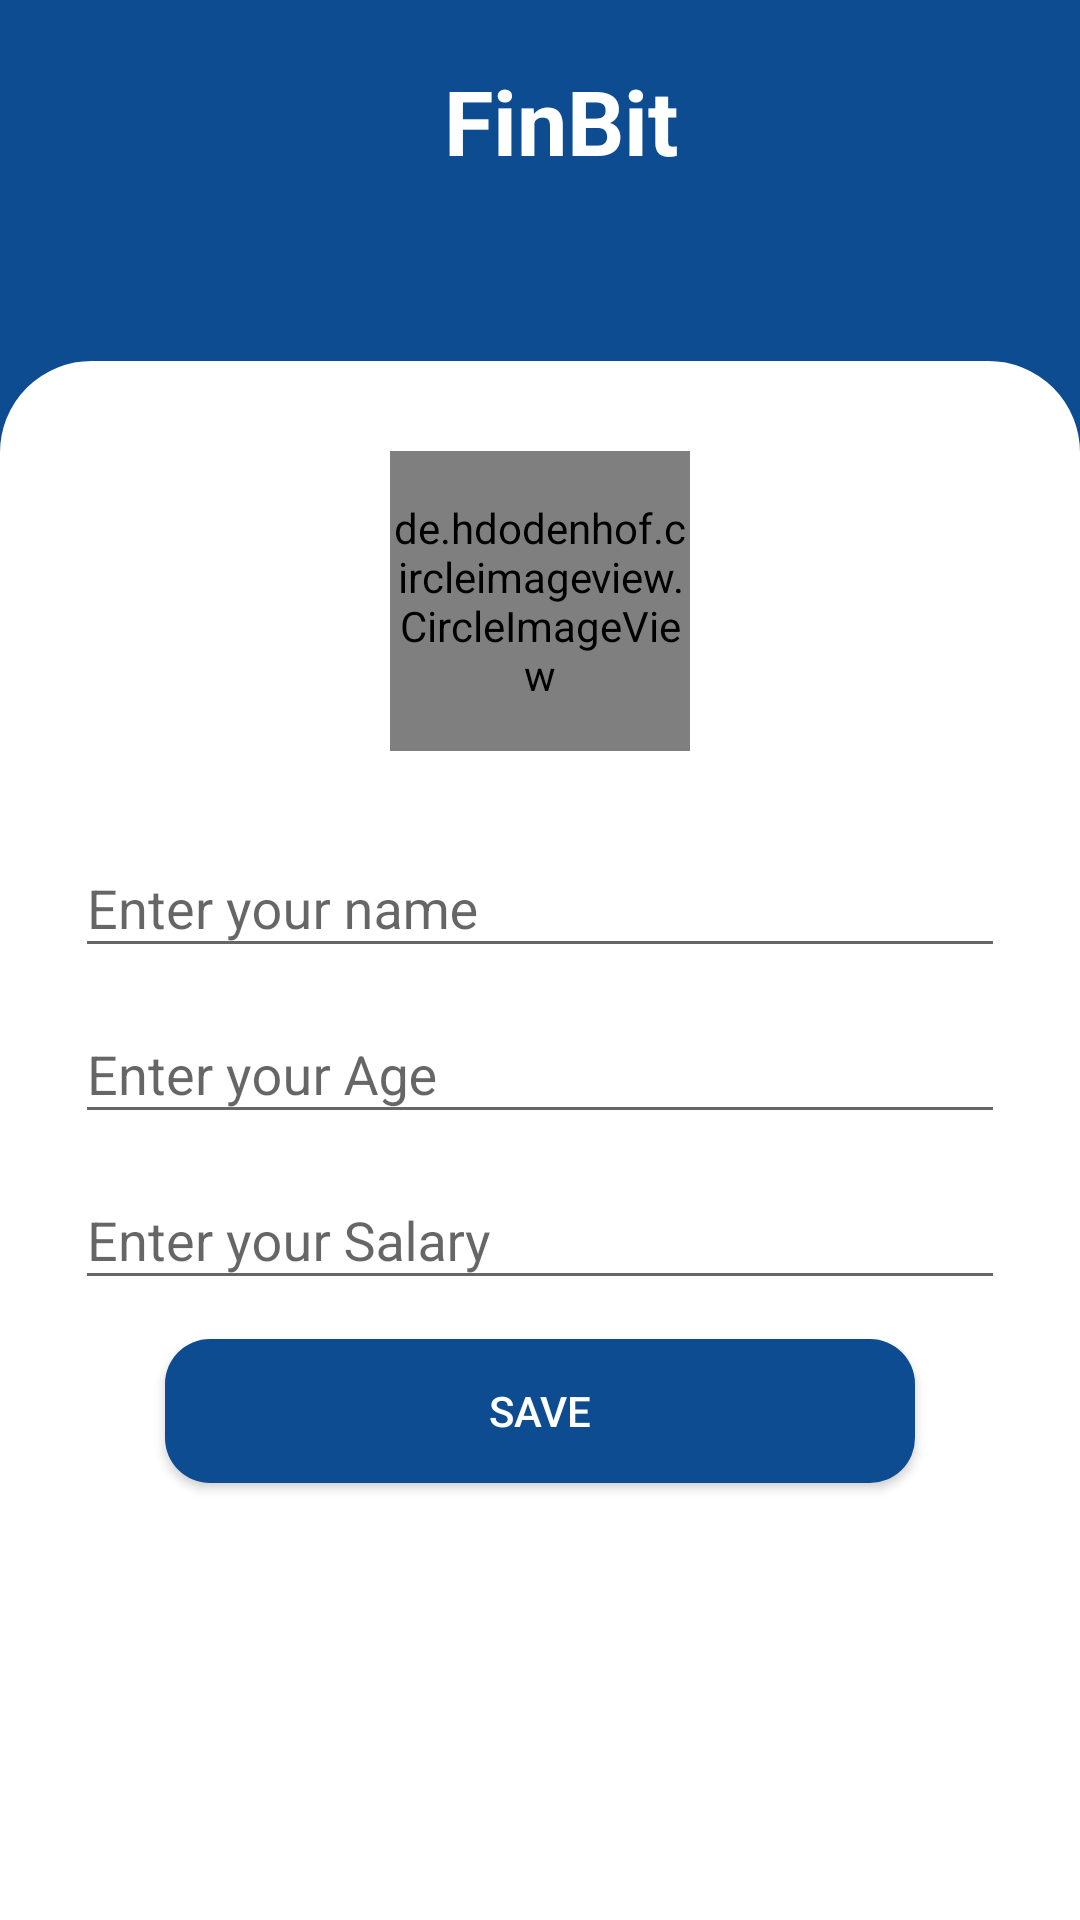

Produce the Android XML layout that renders to this screen, including the resource entries it uses.
<!-- AndroidManifest.xml: application theme AppTheme -->
<!-- res/layout/insert_employee.xml -->
<?xml version="1.0" encoding="utf-8"?>
<LinearLayout xmlns:android="http://schemas.android.com/apk/res/android"
    xmlns:app="http://schemas.android.com/apk/res-auto"
    android:orientation="vertical"
    android:layout_width="match_parent"
    android:layout_height="match_parent"
    android:background="@color/dark_blue"
   >


    <androidx.appcompat.widget.Toolbar
        android:layout_width="match_parent"
        android:layout_height="wrap_content">

        <LinearLayout
            android:layout_width="match_parent"
            android:layout_height="wrap_content"
            android:orientation="horizontal"
            android:layout_marginLeft="2dp"
            android:layout_marginRight="2dp">


            <TextView
                android:layout_width="wrap_content"
                android:layout_height="wrap_content"
                android:layout_weight="1"
                android:gravity="center"
                android:text="FinBit"
                android:layout_marginTop="20dp"
                android:typeface="sans"
                android:textStyle="bold"
                android:textAlignment="center"
                android:textSize="30sp"
                android:textColor="@color/white"/>


        </LinearLayout>

    </androidx.appcompat.widget.Toolbar>

    <LinearLayout
        android:orientation="vertical"
        android:layout_width="match_parent"
        android:layout_height="match_parent"
        android:background="@drawable/layout_shape"
        android:layout_marginTop="60dp">

        <de.hdodenhof.circleimageview.CircleImageView
            android:id="@+id/ePhoto"
            android:layout_width="100dp"
            android:layout_height="100dp"
            android:layout_gravity="center"
            android:layout_marginTop="30dp"
            android:gravity="center"
            android:background="@drawable/add_photo"
            app:civ_border_color="@color/silver_light"
            app:civ_border_width="1dp">

        </de.hdodenhof.circleimageview.CircleImageView>

        <LinearLayout
            android:layout_width="match_parent"
            android:layout_height="match_parent"
            android:orientation="vertical"
            android:layout_marginLeft="25dp"
            android:layout_marginRight="25dp"
            android:layout_marginTop="20dp"
            android:layout_marginBottom="15dp">

            <com.google.android.material.textfield.TextInputLayout
                android:layout_width="match_parent"
                android:layout_height="wrap_content">

                <EditText
                    android:id="@+id/eName"
                    android:layout_width="match_parent"
                    android:layout_height="wrap_content"
                    android:layout_marginBottom="3dp"
                    android:hint="Enter your name "
                    android:inputType="text"/>

            </com.google.android.material.textfield.TextInputLayout>

            <com.google.android.material.textfield.TextInputLayout
                android:layout_width="match_parent"
                android:layout_height="wrap_content">

                <EditText
                    android:id="@+id/eage"
                    android:layout_marginTop="5dp"
                    android:layout_width="match_parent"
                    android:layout_height="wrap_content"
                    android:layout_marginBottom="3dp"
                    android:hint="Enter your Age "
                    android:inputType="text"/>

            </com.google.android.material.textfield.TextInputLayout>

            <com.google.android.material.textfield.TextInputLayout
                android:layout_width="match_parent"
                android:layout_height="wrap_content">

                <EditText
                    android:id="@+id/eSalary"
                    android:layout_marginTop="5dp"
                    android:layout_width="match_parent"
                    android:layout_height="wrap_content"
                    android:layout_marginBottom="3dp"
                    android:hint="Enter your Salary "
                    android:inputType="text"/>

            </com.google.android.material.textfield.TextInputLayout>


            <Button
                style="@style/button.insertAccount"
                android:layout_width="250dp"
                android:layout_gravity="center"
                android:layout_centerHorizontal="true"
                android:layout_marginTop="10dp"
                android:elevation="10dp"
                android:layout_height="wrap_content"
                android:onClick="addData"/>


        </LinearLayout>


    </LinearLayout>




</LinearLayout>
<!-- resources referenced by this layout -->
<resources>
  <color name="dark_blue">#0E4C92</color>
  <color name="silver_light">#b6b7b9</color>
  <color name="white">@android:color/white</color>
  <!-- drawable add_photo (drawable) -->
  <?xml version="1.0" encoding="utf-8"?>
  <shape xmlns:android="http://schemas.android.com/apk/res/android"
      android:innerRadius="0dp"
      android:shape="ring"
      android:thicknessRatio="2"
      android:useLevel="false">
      <solid android:color="#b6b7b9"/>
      <stroke
          android:width="1dp"
          android:color="@color/lightblue"/>
      </shape>
  <!-- drawable layout_shape (drawable) -->
  <?xml version="1.0" encoding="utf-8"?>
  <shape xmlns:android="http://schemas.android.com/apk/res/android"
      android:shape="rectangle" >
      <corners
          android:topLeftRadius="30dp"
          android:topRightRadius="30dp"
          android:bottomLeftRadius="0dp"
          android:bottomRightRadius="0dp"/>
      <stroke
          android:width="1dp"
          android:color="@color/white"/>
      <gradient
          android:angle = "-90"
          android:startColor="@color/white"
          android:endColor="@color/white"/>
  
  </shape>
  <style name="button.insertAccount">
      <item name="android:background">@drawable/create_button_shape</item>
      <item name="android:text">Save</item>
      <item name="android:textColor">@color/white</item>
    </style>
  <style name="AppTheme" parent="Theme.AppCompat.Light.NoActionBar">
      
      <item name="colorPrimary">@color/colorPrimary</item>
      <item name="colorPrimaryDark">@color/colorPrimaryDark</item>
      <item name="colorAccent">@color/colorAccent</item>
    </style>
  <color name="lightblue">#95C8D8</color>
  <!-- drawable create_button_shape (drawable) -->
  <?xml version="1.0" encoding="utf-8"?>
  <shape xmlns:android="http://schemas.android.com/apk/res/android"
      android:shape="rectangle">
      <solid android:color="@color/dark_blue"/>
      <corners android:radius="15dp" />
  </shape>
  <color name="colorPrimary">@color/dark_blue</color>
  <color name="colorPrimaryDark">@color/dark_blue</color>
  <color name="colorAccent">@color/dark_blue</color>
</resources>
